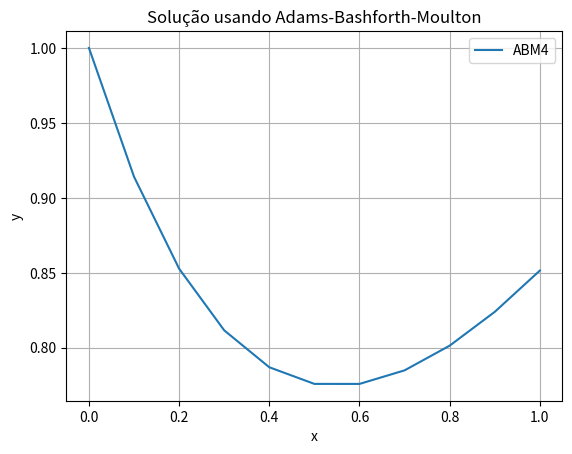

Generate this figure with matplotlib:
import numpy as np
import matplotlib.pyplot as plt

def f(x, y):
    return x - 2*y + 1

def dopri(a, b, h, y0):
    VetX = np.arange(a, b + h, h)
    VetY = np.zeros(len(VetX))
    VetY[0] = y0
    for i in range(1, 4):
        k1 = h * f(VetX[i-1], VetY[i-1])
        k2 = h * f(VetX[i-1] + h/2, VetY[i-1] + k1/2)
        k3 = h * f(VetX[i-1] + h/2, VetY[i-1] + k2/2)
        k4 = h * f(VetX[i-1] + h, VetY[i-1] + k3)
        VetY[i] = VetY[i-1] + (k1 + 2*k2 + 2*k3 + k4) / 6
    return VetX, VetY

def abm4(a, b, m, y0):
    h = (b - a) / m
    VetX, VetY = dopri(a, a + 3 * h, h, y0)
    erro = []
    
    for i in range(3, m):
        x = VetX[i]
        y = VetY[i]
        
        f0 = f(VetX[i-3], VetY[i-3])
        f1 = f(VetX[i-2], VetY[i-2])
        f2 = f(VetX[i-1], VetY[i-1])
        f3 = f(x, y)
        
        Ypre = y + h * (55 * f3 - 59 * f2 + 37 * f1 - 9 * f0) / 24
        VetX = np.append(VetX, x + h)
        VetY = np.append(VetY, Ypre)
        
        f4 = f(VetX[-1], Ypre)
        Ycor = y + h * (9 * f4 + 19 * f3 - 5 * f2 + f1) / 24
        
        erro.append(abs(Ycor - Ypre) * 19 / 270)
        
        VetY[-1] = Ycor
        
    return VetX, VetY, erro

a, b = 0, 1  
m = 10  
y0 = 1  

VetX, VetY, erro = abm4(a, b, m, y0)


plt.plot(VetX, VetY, label="ABM4")
plt.xlabel("x")
plt.ylabel("y")
plt.title("Solução usando Adams-Bashforth-Moulton")
plt.legend()
plt.grid(True)
plt.show()
